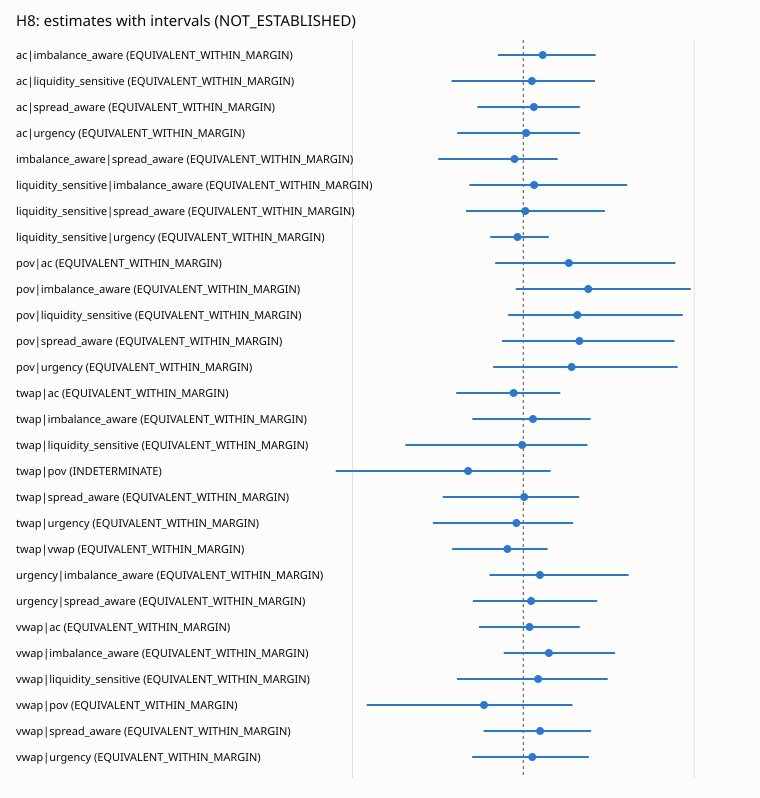

The table this chart was drawn from, first rows:
label, estimate, low, high, status
ac|imbalance_aware, 0.1134, -0.1486, 0.4239, EQUIVALENT_WITHIN_MARGIN
ac|liquidity_sensitive, 0.05033, -0.4196, 0.4198, EQUIVALENT_WITHIN_MARGIN
ac|spread_aware, 0.06188, -0.2686, 0.3307, EQUIVALENT_WITHIN_MARGIN
ac|urgency, 0.0163, -0.387, 0.332, EQUIVALENT_WITHIN_MARGIN
imbalance_aware|spread_aware, -0.05147, -0.4978, 0.2007, EQUIVALENT_WITHIN_MARGIN
liquidity_sensitive|imbalance_aware, 0.06302, -0.3159, 0.6078, EQUIVALENT_WITHIN_MARGIN
liquidity_sensitive|spread_aware, 0.01155, -0.3355, 0.4774, EQUIVALENT_WITHIN_MARGIN
liquidity_sensitive|urgency, -0.03403, -0.1936, 0.1489, EQUIVALENT_WITHIN_MARGIN
pov|ac, 0.2663, -0.1643, 0.8901, EQUIVALENT_WITHIN_MARGIN
pov|imbalance_aware, 0.3797, -0.04421, 0.9795, EQUIVALENT_WITHIN_MARGIN
pov|liquidity_sensitive, 0.3167, -0.0887, 0.9334, EQUIVALENT_WITHIN_MARGIN
pov|spread_aware, 0.3282, -0.125, 0.8847, EQUIVALENT_WITHIN_MARGIN
pov|urgency, 0.2826, -0.1765, 0.9031, EQUIVALENT_WITHIN_MARGIN
twap|ac, -0.05682, -0.3929, 0.2162, EQUIVALENT_WITHIN_MARGIN
twap|imbalance_aware, 0.05653, -0.2989, 0.3937, EQUIVALENT_WITHIN_MARGIN
twap|liquidity_sensitive, -0.006488, -0.6904, 0.3748, EQUIVALENT_WITHIN_MARGIN
twap|pov, -0.3232, -1.097, 0.1596, INDETERMINATE
twap|spread_aware, 0.00506, -0.4716, 0.3272, EQUIVALENT_WITHIN_MARGIN
twap|urgency, -0.04052, -0.5293, 0.2914, EQUIVALENT_WITHIN_MARGIN
twap|vwap, -0.09318, -0.4168, 0.1422, EQUIVALENT_WITHIN_MARGIN
urgency|imbalance_aware, 0.09705, -0.1982, 0.6163, EQUIVALENT_WITHIN_MARGIN
urgency|spread_aware, 0.04558, -0.2954, 0.4323, EQUIVALENT_WITHIN_MARGIN
vwap|ac, 0.03635, -0.2597, 0.3308, EQUIVALENT_WITHIN_MARGIN
vwap|imbalance_aware, 0.1497, -0.1146, 0.5372, EQUIVALENT_WITHIN_MARGIN
vwap|liquidity_sensitive, 0.08669, -0.388, 0.494, EQUIVALENT_WITHIN_MARGIN
vwap|pov, -0.23, -0.9168, 0.2878, EQUIVALENT_WITHIN_MARGIN
vwap|spread_aware, 0.09824, -0.2327, 0.3965, EQUIVALENT_WITHIN_MARGIN
vwap|urgency, 0.05266, -0.2992, 0.3841, EQUIVALENT_WITHIN_MARGIN
